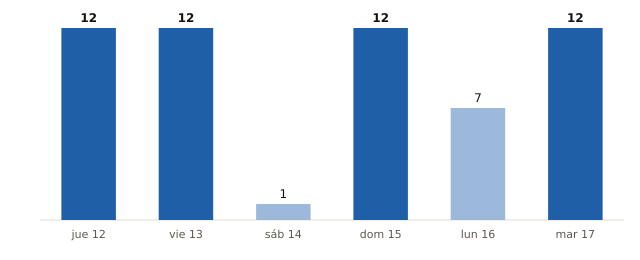

Source data for this figure (header and first rows):
fecha, municipios_prob_90_o_mas
2026-11-12, 12
2026-11-13, 12
2026-11-14, 1
2026-11-15, 12
2026-11-16, 7
2026-11-17, 12
